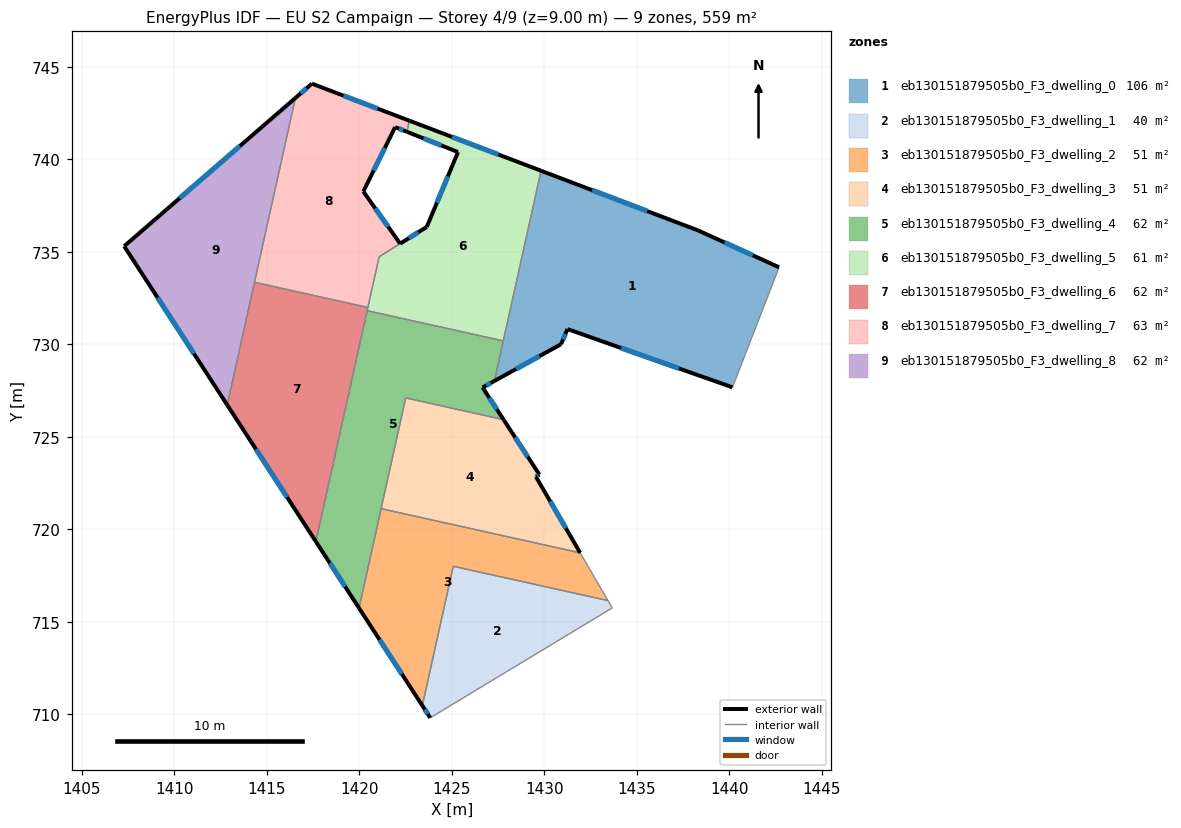
=== STOREY PLAN SPEC (per zone: floor XY polygon, exterior-wall plan segments, windows/doors) ===
zone 1: eb130151879505b0_F3_dwelling_0  (105.7 m²)
  floor: (1442.69, 734.17) (1440.18, 727.68) (1431.26, 730.83) (1430.91, 730.01) (1427.30, 728.02) (1429.83, 739.39) (1438.32, 736.16)
  exterior wall: (1430.91, 730.01) – (1431.26, 730.83)  [0.9 m]
    window: (1431.02, 730.27) – (1431.14, 730.56)  [0.3 m²]
  exterior wall: (1427.30, 728.02) – (1430.91, 730.01)  [4.1 m]
    window: (1428.47, 728.66) – (1429.74, 729.36)  [1.5 m²]
  exterior wall: (1438.32, 736.16) – (1429.83, 739.39)  [9.1 m]
    window: (1435.57, 737.20) – (1432.58, 738.34)  [3.4 m²]
  exterior wall: (1442.69, 734.17) – (1438.32, 736.16)  [4.8 m]
    window: (1441.28, 734.81) – (1439.74, 735.51)  [1.8 m²]
  exterior wall: (1431.26, 730.83) – (1440.18, 727.68)  [9.5 m]
    window: (1434.15, 729.81) – (1437.28, 728.70)  [3.5 m²]
  interior walls: 3
zone 2: eb130151879505b0_F3_dwelling_1  (40.2 m²)
  floor: (1433.44, 716.15) (1433.68, 715.75) (1423.83, 709.81) (1423.41, 710.47) (1425.08, 718.00)
  exterior wall: (1423.41, 710.47) – (1423.83, 709.81)  [0.8 m]
    window: (1423.55, 710.25) – (1423.70, 710.02)  [0.3 m²]
  interior walls: 4
zone 3: eb130151879505b0_F3_dwelling_2  (51.1 m²)
  floor: (1431.94, 718.73) (1433.44, 716.15) (1425.08, 718.00) (1423.41, 710.47) (1419.98, 715.74) (1421.18, 721.12)
  exterior wall: (1419.98, 715.74) – (1423.41, 710.47)  [6.3 m]
    window: (1421.09, 714.03) – (1422.30, 712.18)  [2.3 m²]
  interior walls: 5
zone 4: eb130151879505b0_F3_dwelling_3  (50.7 m²)
  floor: (1427.80, 725.92) (1429.73, 722.96) (1429.55, 722.85) (1431.94, 718.73) (1421.18, 721.12) (1422.51, 727.10) (1426.88, 726.13)
  exterior wall: (1429.73, 722.96) – (1427.80, 725.92)  [3.5 m]
    window: (1429.11, 723.92) – (1428.43, 724.96)  [1.3 m²]
  exterior wall: (1429.55, 722.85) – (1429.73, 722.96)  [0.2 m]
    window: (1429.61, 722.88) – (1429.67, 722.92)  [0.1 m²]
  exterior wall: (1431.94, 718.73) – (1429.55, 722.85)  [4.8 m]
    window: (1431.16, 720.06) – (1430.32, 721.51)  [1.8 m²]
  interior walls: 4
zone 5: eb130151879505b0_F3_dwelling_4  (62.5 m²)
  floor: (1427.79, 730.19) (1427.30, 728.02) (1426.67, 727.67) (1427.80, 725.93) (1422.51, 727.10) (1419.98, 715.74) (1417.65, 719.34) (1420.42, 731.82)
  exterior wall: (1417.65, 719.34) – (1419.98, 715.74)  [4.3 m]
    window: (1418.41, 718.17) – (1419.23, 716.91)  [1.6 m²]
  exterior wall: (1426.67, 727.67) – (1427.30, 728.02)  [0.7 m]
    window: (1426.87, 727.78) – (1427.10, 727.90)  [0.3 m²]
  exterior wall: (1427.80, 725.93) – (1426.67, 727.67)  [2.1 m]
    window: (1427.43, 726.49) – (1427.03, 727.10)  [0.8 m²]
  interior walls: 7
zone 6: eb130151879505b0_F3_dwelling_5  (61.2 m²)
  floor: (1429.83, 739.39) (1427.79, 730.19) (1420.42, 731.82) (1421.07, 734.74) (1423.65, 736.35) (1425.33, 740.40) (1422.57, 741.50) (1422.70, 742.09)
  exterior wall: (1425.33, 740.40) – (1423.65, 736.35)  [4.4 m]
    window: (1424.79, 739.08) – (1424.19, 737.66)  [1.6 m²]
  exterior wall: (1422.57, 741.50) – (1425.33, 740.40)  [3.0 m]
    window: (1423.47, 741.14) – (1424.44, 740.75)  [1.1 m²]
  exterior wall: (1429.83, 739.39) – (1422.70, 742.09)  [7.6 m]
    window: (1427.52, 740.26) – (1425.01, 741.22)  [2.8 m²]
  exterior wall: (1423.65, 736.35) – (1422.21, 735.45)  [1.7 m]
    window: (1423.18, 736.06) – (1422.67, 735.74)  [0.6 m²]
  interior walls: 7
zone 7: eb130151879505b0_F3_dwelling_6  (62.1 m²)
  floor: (1420.46, 732.00) (1417.65, 719.34) (1412.86, 726.72) (1414.33, 733.36)
  exterior wall: (1412.86, 726.72) – (1417.65, 719.34)  [8.8 m]
    window: (1414.41, 724.33) – (1416.10, 721.73)  [3.3 m²]
  interior walls: 4
zone 8: eb130151879505b0_F3_dwelling_7  (62.9 m²)
  floor: (1422.70, 742.09) (1422.57, 741.50) (1421.94, 741.75) (1420.22, 738.27) (1422.20, 735.45) (1421.07, 734.74) (1420.46, 732.00) (1414.33, 733.36) (1416.54, 743.32) (1417.44, 744.10)
  exterior wall: (1417.44, 744.10) – (1416.54, 743.32)  [1.2 m]
    window: (1417.15, 743.85) – (1416.83, 743.57)  [0.4 m²]
  exterior wall: (1422.70, 742.09) – (1417.44, 744.10)  [5.6 m]
    window: (1420.99, 742.74) – (1419.14, 743.45)  [2.1 m²]
  exterior wall: (1421.94, 741.75) – (1422.57, 741.50)  [0.7 m]
    window: (1422.14, 741.67) – (1422.36, 741.58)  [0.3 m²]
  exterior wall: (1420.22, 738.27) – (1421.94, 741.75)  [3.9 m]
    window: (1420.77, 739.40) – (1421.38, 740.62)  [1.4 m²]
  exterior wall: (1422.20, 735.45) – (1420.22, 738.27)  [3.5 m]
    window: (1421.56, 736.36) – (1420.86, 737.35)  [1.3 m²]
  interior walls: 6
zone 9: eb130151879505b0_F3_dwelling_8  (62.1 m²)
  floor: (1416.54, 743.32) (1412.86, 726.72) (1407.29, 735.31)
  exterior wall: (1407.29, 735.31) – (1412.86, 726.72)  [10.2 m]
    window: (1409.09, 732.52) – (1411.05, 729.51)  [3.8 m²]
  exterior wall: (1416.54, 743.32) – (1407.29, 735.31)  [12.2 m]
    window: (1413.54, 740.72) – (1410.29, 737.91)  [4.5 m²]
  interior walls: 2

=== DERIVED (storey summary) ===
Building: EU S2 Campaign
Storey: 4 of 9  (floor level z = 9.00 m)
Storey gross floor area: 558.5 m²
Zones on this storey: 9
  - eb130151879505b0_F3_dwelling_0: floor 105.7 m²; exterior wall 28.4 m (85.1 m²); 5 window(s) 10.5 m²; WWR 12.4%
  - eb130151879505b0_F3_dwelling_1: floor 40.2 m²; exterior wall 0.8 m (2.4 m²); 1 window(s) 0.3 m²; WWR 12.4%
  - eb130151879505b0_F3_dwelling_2: floor 51.1 m²; exterior wall 6.3 m (18.9 m²); 1 window(s) 2.3 m²; WWR 12.4%
  - eb130151879505b0_F3_dwelling_3: floor 50.7 m²; exterior wall 8.5 m (25.6 m²); 3 window(s) 3.2 m²; WWR 12.4%
  - eb130151879505b0_F3_dwelling_4: floor 62.5 m²; exterior wall 7.1 m (21.3 m²); 3 window(s) 2.6 m²; WWR 12.4%
  - eb130151879505b0_F3_dwelling_5: floor 61.2 m²; exterior wall 16.7 m (50.1 m²); 4 window(s) 6.2 m²; WWR 12.4%
  - eb130151879505b0_F3_dwelling_6: floor 62.1 m²; exterior wall 8.8 m (26.4 m²); 1 window(s) 3.3 m²; WWR 12.4%
  - eb130151879505b0_F3_dwelling_7: floor 62.9 m²; exterior wall 14.8 m (44.5 m²); 5 window(s) 5.5 m²; WWR 12.4%
  - eb130151879505b0_F3_dwelling_8: floor 62.1 m²; exterior wall 22.5 m (67.4 m²); 2 window(s) 8.3 m²; WWR 12.4%
Zone adjacency (shared interzone walls):
  - eb130151879505b0_F3_dwelling_0 ↔ eb130151879505b0_F3_dwelling_4
  - eb130151879505b0_F3_dwelling_0 ↔ eb130151879505b0_F3_dwelling_5
  - eb130151879505b0_F3_dwelling_1 ↔ eb130151879505b0_F3_dwelling_2
  - eb130151879505b0_F3_dwelling_2 ↔ eb130151879505b0_F3_dwelling_3
  - eb130151879505b0_F3_dwelling_2 ↔ eb130151879505b0_F3_dwelling_4
  - eb130151879505b0_F3_dwelling_3 ↔ eb130151879505b0_F3_dwelling_4
  - eb130151879505b0_F3_dwelling_4 ↔ eb130151879505b0_F3_dwelling_5
  - eb130151879505b0_F3_dwelling_4 ↔ eb130151879505b0_F3_dwelling_6
  - eb130151879505b0_F3_dwelling_5 ↔ eb130151879505b0_F3_dwelling_6
  - eb130151879505b0_F3_dwelling_5 ↔ eb130151879505b0_F3_dwelling_7
  - eb130151879505b0_F3_dwelling_6 ↔ eb130151879505b0_F3_dwelling_7
  - eb130151879505b0_F3_dwelling_6 ↔ eb130151879505b0_F3_dwelling_8
  - eb130151879505b0_F3_dwelling_7 ↔ eb130151879505b0_F3_dwelling_8